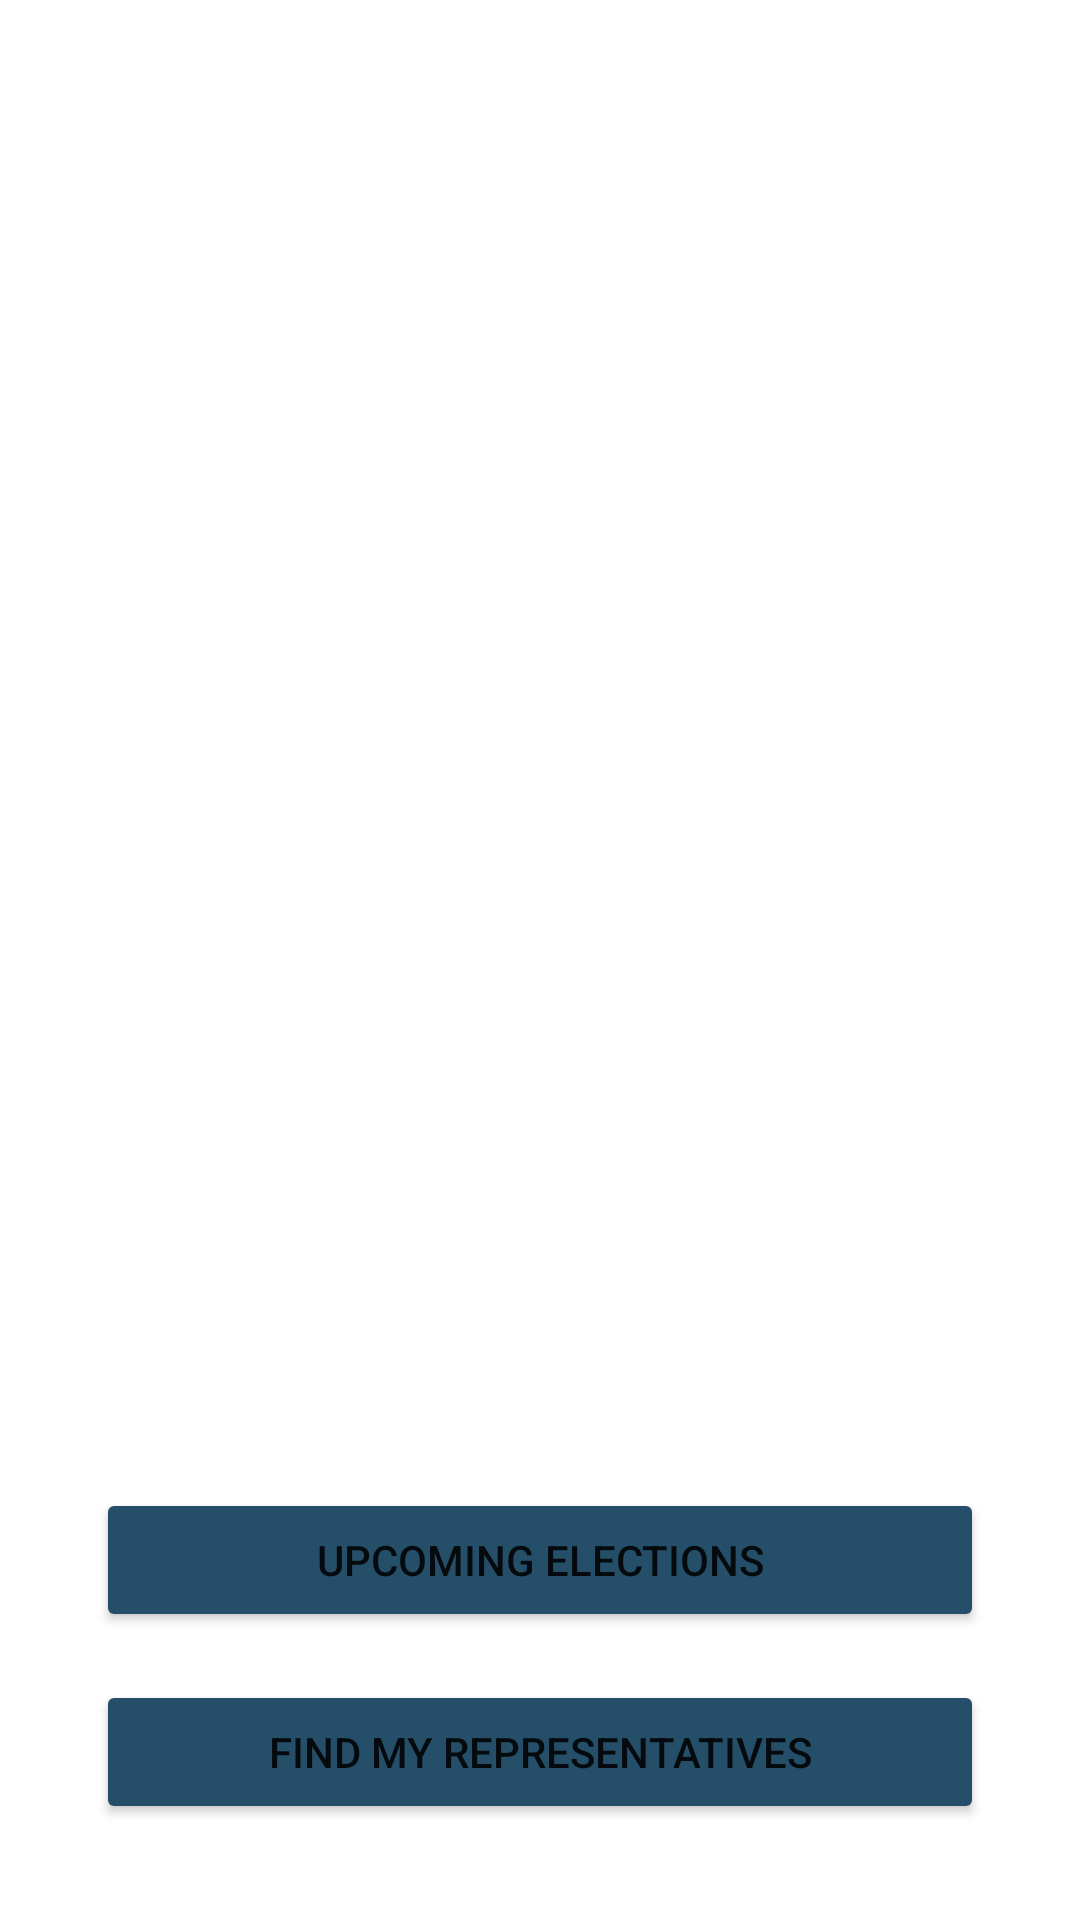

The Android layout XML behind this screen, and the referenced resources:
<!-- AndroidManifest.xml: application theme AppTheme -->
<!-- res/layout/fragment_launch.xml -->
<?xml version="1.0" encoding="utf-8"?>
<layout xmlns:android="http://schemas.android.com/apk/res/android"
    xmlns:app="http://schemas.android.com/apk/res-auto"
    xmlns:tools="http://schemas.android.com/tools">

    <androidx.constraintlayout.widget.ConstraintLayout
        android:layout_width="match_parent"
        android:layout_height="match_parent"
        tools:context="com.example.android.politicalpreparedness.MainActivity">

        <ImageView
            android:id="@+id/imageView"
            android:layout_width="wrap_content"
            android:layout_height="wrap_content"
            android:src="@drawable/ballot_logo"
            app:layout_constraintBottom_toTopOf="@+id/upcoming_button"
            app:layout_constraintEnd_toEndOf="parent"
            app:layout_constraintStart_toStartOf="parent"
            app:layout_constraintTop_toTopOf="parent" />

        <Button
            android:id="@+id/upcoming_button"
            style="@style/button"
            android:layout_width="match_parent"
            android:layout_height="wrap_content"
            android:layout_marginStart="32dp"
            android:layout_marginEnd="32dp"
            android:layout_marginBottom="16dp"
            android:text="@string/upcoming_elections"
            app:layout_constraintBottom_toTopOf="@+id/representative_button"
            app:layout_constraintEnd_toEndOf="parent"
            app:layout_constraintStart_toStartOf="parent" />

        <Button
            android:id="@+id/representative_button"
            style="@style/button"
            android:layout_width="match_parent"
            android:layout_height="wrap_content"
            android:layout_marginStart="32dp"
            android:layout_marginEnd="32dp"
            android:layout_marginBottom="32dp"
            android:text="@string/find_my_representatives"
            app:layout_constraintBottom_toBottomOf="parent"
            app:layout_constraintEnd_toEndOf="parent"
            app:layout_constraintStart_toStartOf="parent" />

    </androidx.constraintlayout.widget.ConstraintLayout>
</layout>
<!-- resources referenced by this layout -->
<resources>
  <string name="find_my_representatives">Find my representatives</string>
  <string name="upcoming_elections">Upcoming elections</string>
  <style name="button" style="@style/Widget.MaterialComponents.Button.TextButton">
          <item name="android:layout_marginEnd">4dp</item>
          <item name="android:layout_marginStart">4dp</item>
          <item name="android:backgroundTint">@color/colorButton</item>
      </style>
  <style name="AppTheme" parent="Theme.MaterialComponents.Light.DarkActionBar">
          <item name="colorPrimary">@color/colorPrimary</item>
          <item name="colorPrimaryDark">@color/colorPrimaryDark</item>
          <item name="colorAccent">@color/colorAccent</item>
      </style>
  <color name="colorButton">#254F68</color>
  <color name="colorPrimary">#34495e</color>
  <color name="colorPrimaryDark">#1d3747</color>
  <color name="colorAccent">#82d9c8</color>
</resources>
